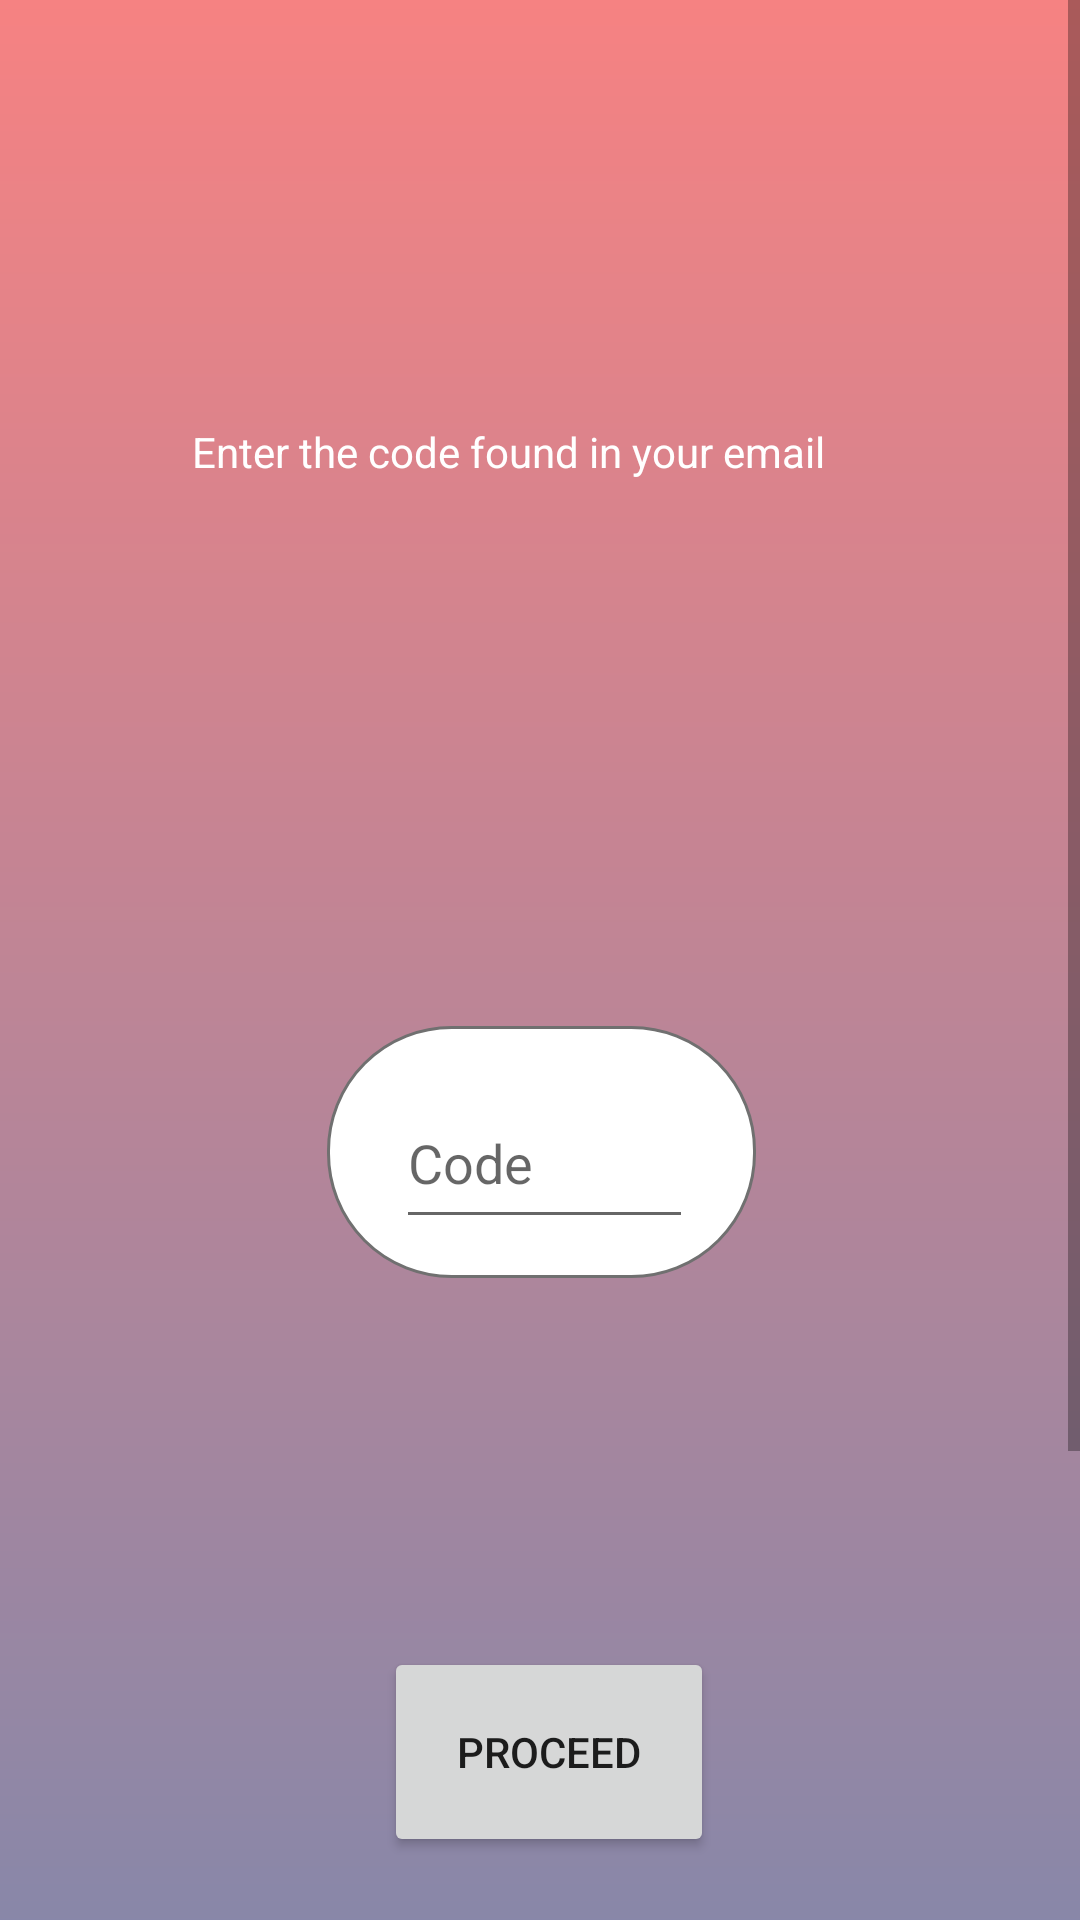

Android layout source for this screen:
<!-- AndroidManifest.xml: application theme AppTheme -->
<!-- res/layout/activity_code.xml -->
<?xml version="1.0" encoding="utf-8"?>
<androidx.constraintlayout.widget.ConstraintLayout xmlns:android="http://schemas.android.com/apk/res/android"
    xmlns:app="http://schemas.android.com/apk/res-auto"
    xmlns:tools="http://schemas.android.com/tools"
    android:layout_width="match_parent"
    android:layout_height="match_parent"
    tools:context=".CodeActivity">

    <ScrollView
        android:id="@+id/code"
        android:layout_width="match_parent"
        android:layout_height="match_parent"
        app:layout_constraintEnd_toEndOf="parent"
        app:layout_constraintStart_toStartOf="parent">

        <RelativeLayout
            android:id="@+id/content_container"
            android:layout_width="wrap_content"
            android:layout_height="match_parent">


            <RelativeLayout
                android:id="@+id/page_code_ek1"
                android:layout_width="wrap_content"
                android:layout_height="wrap_content"
                android:layout_marginStart="0dp"
                android:layout_marginTop="0dp">

                <View
                    android:id="@+id/_bg__code_ek2"
                    android:layout_width="match_parent"
                    android:layout_height="847dp"
                    android:layout_marginStart="0dp"
                    android:layout_marginLeft="0dp"
                    android:layout_marginTop="0dp"
                    android:background="@drawable/_bg__code_ek2_shape" />

                <TextView
                    android:id="@+id/enter_the_code_found_______in_your_email"
                    android:layout_width="282dp"
                    android:layout_height="84dp"
                    android:layout_alignParentStart="true"
                    android:layout_alignParentEnd="true"
                    android:layout_marginStart="64dp"
                    android:layout_marginLeft="54dp"
                    android:layout_marginTop="141dp"
                    android:layout_marginEnd="64dp"
                    android:fontFamily="Roboto"
                    android:text="@string/enter_the_code_found_______in_your_email_string"
                    android:textColor="@color/email_color"
                    android:textSize="14sp" />

                <View
                    android:id="@+id/rectangle_3"
                    android:layout_width="194dp"
                    android:layout_height="84dp"
                    android:layout_alignParentStart="true"
                    android:layout_alignParentEnd="true"
                    android:layout_marginStart="109dp"
                    android:layout_marginLeft="97dp"
                    android:layout_marginTop="342dp"
                    android:layout_marginEnd="108dp"
                    android:background="@drawable/rectangle_3_shape" />

                <EditText
                    android:id="@+id/codeTextBox"
                    android:layout_width="150dp"
                    android:layout_height="53dp"
                    android:layout_alignStart="@+id/rectangle_3"
                    android:layout_alignTop="@+id/rectangle_3"
                    android:layout_alignEnd="@+id/rectangle_3"
                    android:layout_alignBottom="@+id/rectangle_3"
                    android:layout_marginStart="23dp"
                    android:layout_marginTop="17dp"
                    android:layout_marginEnd="21dp"
                    android:layout_marginBottom="13dp"
                    android:ems="10"
                    android:hint="Code"
                    android:inputType="textPersonName" />

                <Button
                    android:id="@+id/proceedButton"
                    android:layout_width="143dp"
                    android:layout_height="70dp"
                    android:layout_below="@+id/rectangle_3"
                    android:layout_alignParentStart="true"
                    android:layout_alignParentEnd="true"
                    android:layout_marginStart="128dp"
                    android:layout_marginTop="123dp"
                    android:layout_marginEnd="122dp"
                    android:text="Proceed" />

            </RelativeLayout>


            <TextView
                android:id="@+id/reference__"
                android:layout_width="104dp"
                android:layout_height="56dp"
                android:layout_marginLeft="426dp"
                android:layout_marginTop="-693dp"
                android:fontFamily="Roboto"
                android:text="@string/reference___string"
                android:textColor="@color/scan_the_device_qr_code_color"
                android:textSize="20sp" />

        </RelativeLayout>

    </ScrollView>
</androidx.constraintlayout.widget.ConstraintLayout>
<!-- resources referenced by this layout -->
<resources>
  <color name="email_color">#ffffff</color>
  <color name="scan_the_device_qr_code_color">#101010</color>
  <!-- drawable _bg__code_ek2_shape (drawable-nodpi) -->
  <?xml version="1.0" encoding="utf-8"?>
  <shape xmlns:android="http://schemas.android.com/apk/res/android"
  	android:shape="rectangle" >
  	<solid android:color="@color/_bg__code_ek2_color" />
  	<gradient android:angle="270" android:type="linear" android:startColor="#fff68282" android:endColor="#ff6589b5" />
  </shape>
  <!-- drawable rectangle_3_shape (drawable-nodpi) -->
  <?xml version="1.0" encoding="utf-8"?>
  <shape xmlns:android="http://schemas.android.com/apk/res/android"
  	android:shape="rectangle" >
  	<corners android:radius="41dp" />
  	<stroke android:color="#707070" android:width="1dp" />
  	<solid android:color="@color/_bg__main_ek2_color" />
  </shape>
  <string name="enter_the_code_found_______in_your_email_string">Enter the code found      in your email</string>
  <string name="reference___string">Reference*</string>
  <style name="AppTheme" parent="Theme.AppCompat.Light.NoActionBar">
  		<item name="colorPrimary">@color/colorPrimary</item>
  		<item name="colorPrimaryDark">@color/colorPrimaryDark</item>
  		<item name="colorAccent">@color/colorAccent</item>
  	</style>
  <color name="_bg__code_ek2_color">#000000</color>
  <color name="_bg__main_ek2_color">#ffffff</color>
  <color name="colorPrimary">#008577</color>
  <color name="colorPrimaryDark">#00574B</color>
  <color name="colorAccent">#D81B60</color>
</resources>
